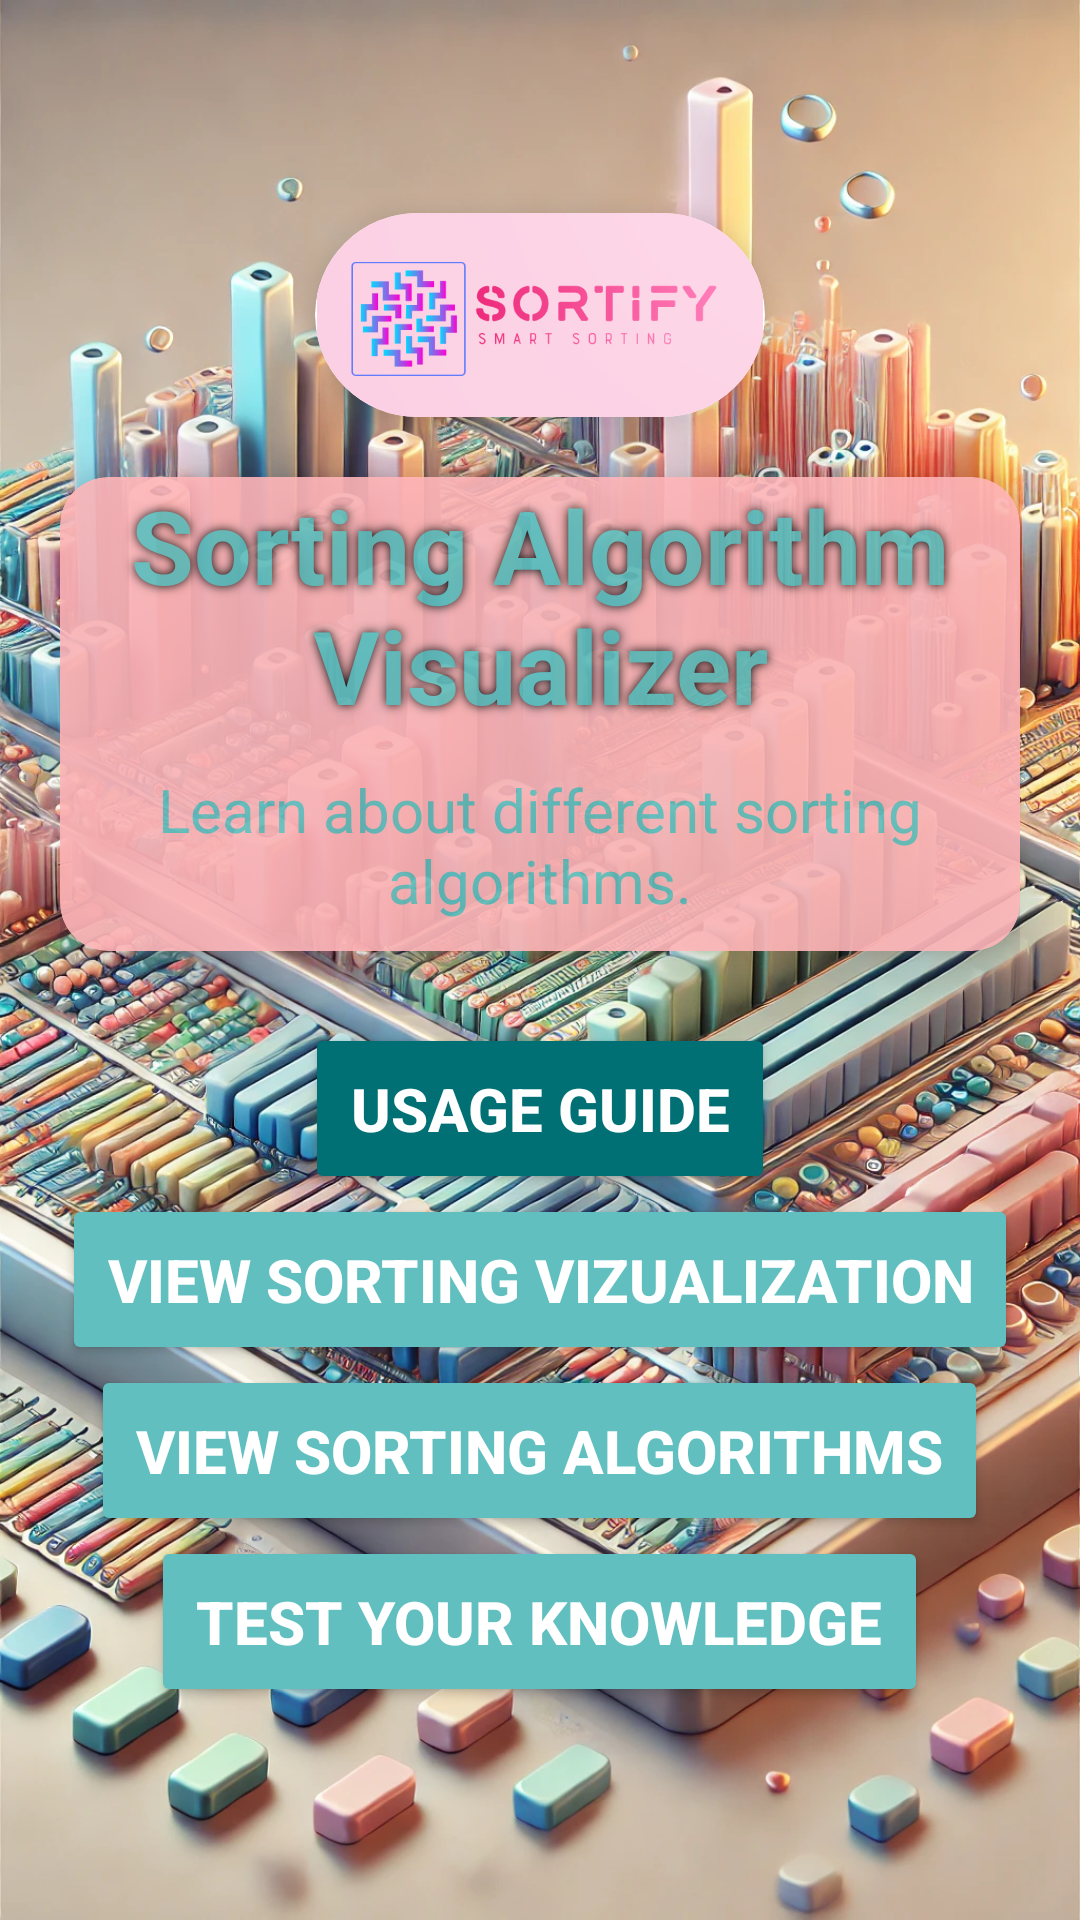

The Android layout XML behind this screen, and the referenced resources:
<!-- AndroidManifest.xml: application theme Theme.Display2 -->
<!-- res/layout/activity_main.xml -->
<?xml version="1.0" encoding="utf-8"?>
<LinearLayout xmlns:android="http://schemas.android.com/apk/res/android"
    xmlns:app="http://schemas.android.com/apk/res-auto"
    android:layout_width="match_parent"
    android:layout_height="match_parent"
    android:orientation="vertical"
    android:gravity="center"
    android:background="@drawable/background_image"
    android:padding="20dp">

    
    <androidx.cardview.widget.CardView
        android:layout_width="150dp"
        android:layout_height="68dp"
        app:cardCornerRadius="500dp"
        app:cardElevation="5dp"
        android:layout_marginBottom="20dp">

        <androidx.appcompat.widget.AppCompatImageView
            android:id="@+id/appLogo"
            android:layout_width="match_parent"
            android:layout_height="match_parent"
            app:srcCompat="@drawable/logo"
            android:scaleType="fitCenter" />
    </androidx.cardview.widget.CardView>


    <androidx.cardview.widget.CardView
        android:layout_width="match_parent"
        android:layout_height="wrap_content"
        app:cardCornerRadius="16dp"
        app:cardElevation="10dp"
        android:layout_marginBottom="24dp"
        android:alpha="0.9"
        app:cardBackgroundColor="@color/soft_pink"
        android:padding="20dp">

        <LinearLayout
            android:layout_width="match_parent"
            android:layout_height="wrap_content"
            android:gravity="center"
            android:orientation="vertical">

            <TextView
                android:id="@+id/homeTitle"
                android:layout_width="wrap_content"
                android:layout_height="wrap_content"
                android:paddingBottom="12dp"
                android:shadowColor="@color/black"
                android:shadowRadius="8"
                android:text="Sorting Algorithm Visualizer"
                android:textAlignment="center"
                android:textColor="@color/deep_teal"
                android:textSize="34sp"
                android:textStyle="bold" />

            <TextView
                android:id="@+id/homeDescription"
                android:layout_width="wrap_content"
                android:layout_height="wrap_content"
                android:paddingBottom="10dp"
                android:text="Learn about different sorting algorithms."
                android:textAlignment="center"
                android:textColor="@color/deep_teal"
                android:textSize="20sp" />
        </LinearLayout>
    </androidx.cardview.widget.CardView>

    <Button
        android:id="@+id/btnGuide"
        android:layout_width="wrap_content"
        android:layout_height="wrap_content"
        android:text="Usage Guide"
        android:backgroundTint="#007074"
        android:textStyle="bold"
        android:textSize="20sp"
        android:padding="15dp"
        android:textColor="@android:color/white" />

    <Button
        android:id="@+id/btnVizualization"
        android:layout_width="wrap_content"
        android:layout_height="wrap_content"
        android:text="View Sorting Vizualization"
        android:backgroundTint="@color/deep_teal"
        android:textStyle="bold"
        android:textSize="20sp"
        android:padding="15dp"
        android:textColor="@android:color/white" />

    <Button
        android:id="@+id/btnSorting"
        android:layout_width="wrap_content"
        android:layout_height="wrap_content"
        android:text="View Sorting Algorithms"
        android:backgroundTint="@color/deep_teal"
        android:textStyle="bold"
        android:textSize="20sp"
        android:padding="15dp"
        android:textColor="@android:color/white" />

    <Button
        android:id="@+id/btnQuiz"
        android:layout_width="wrap_content"
        android:layout_height="wrap_content"
        android:text="Test Your Knowledge"
        android:backgroundTint="@color/deep_teal"
        android:textStyle="bold"
        android:textSize="20sp"
        android:padding="15dp"
        android:textColor="@android:color/white" />

</LinearLayout>
<!-- resources referenced by this layout -->
<resources>
  <color name="black">#FF000000</color>
  <color name="deep_teal">#61C0BF</color>
  <color name="soft_pink">#FFB6B9</color>
  <!-- drawable background_image: webp bitmap (drawable, 488716 bytes) -->
  <!-- drawable logo: png bitmap (drawable, 51329 bytes) -->
  <style name="Theme.Display2" parent="Base.Theme.Display2" />
  <style name="Base.Theme.Display2" parent="Theme.Material3.DayNight.NoActionBar">
          
          
      </style>
</resources>
